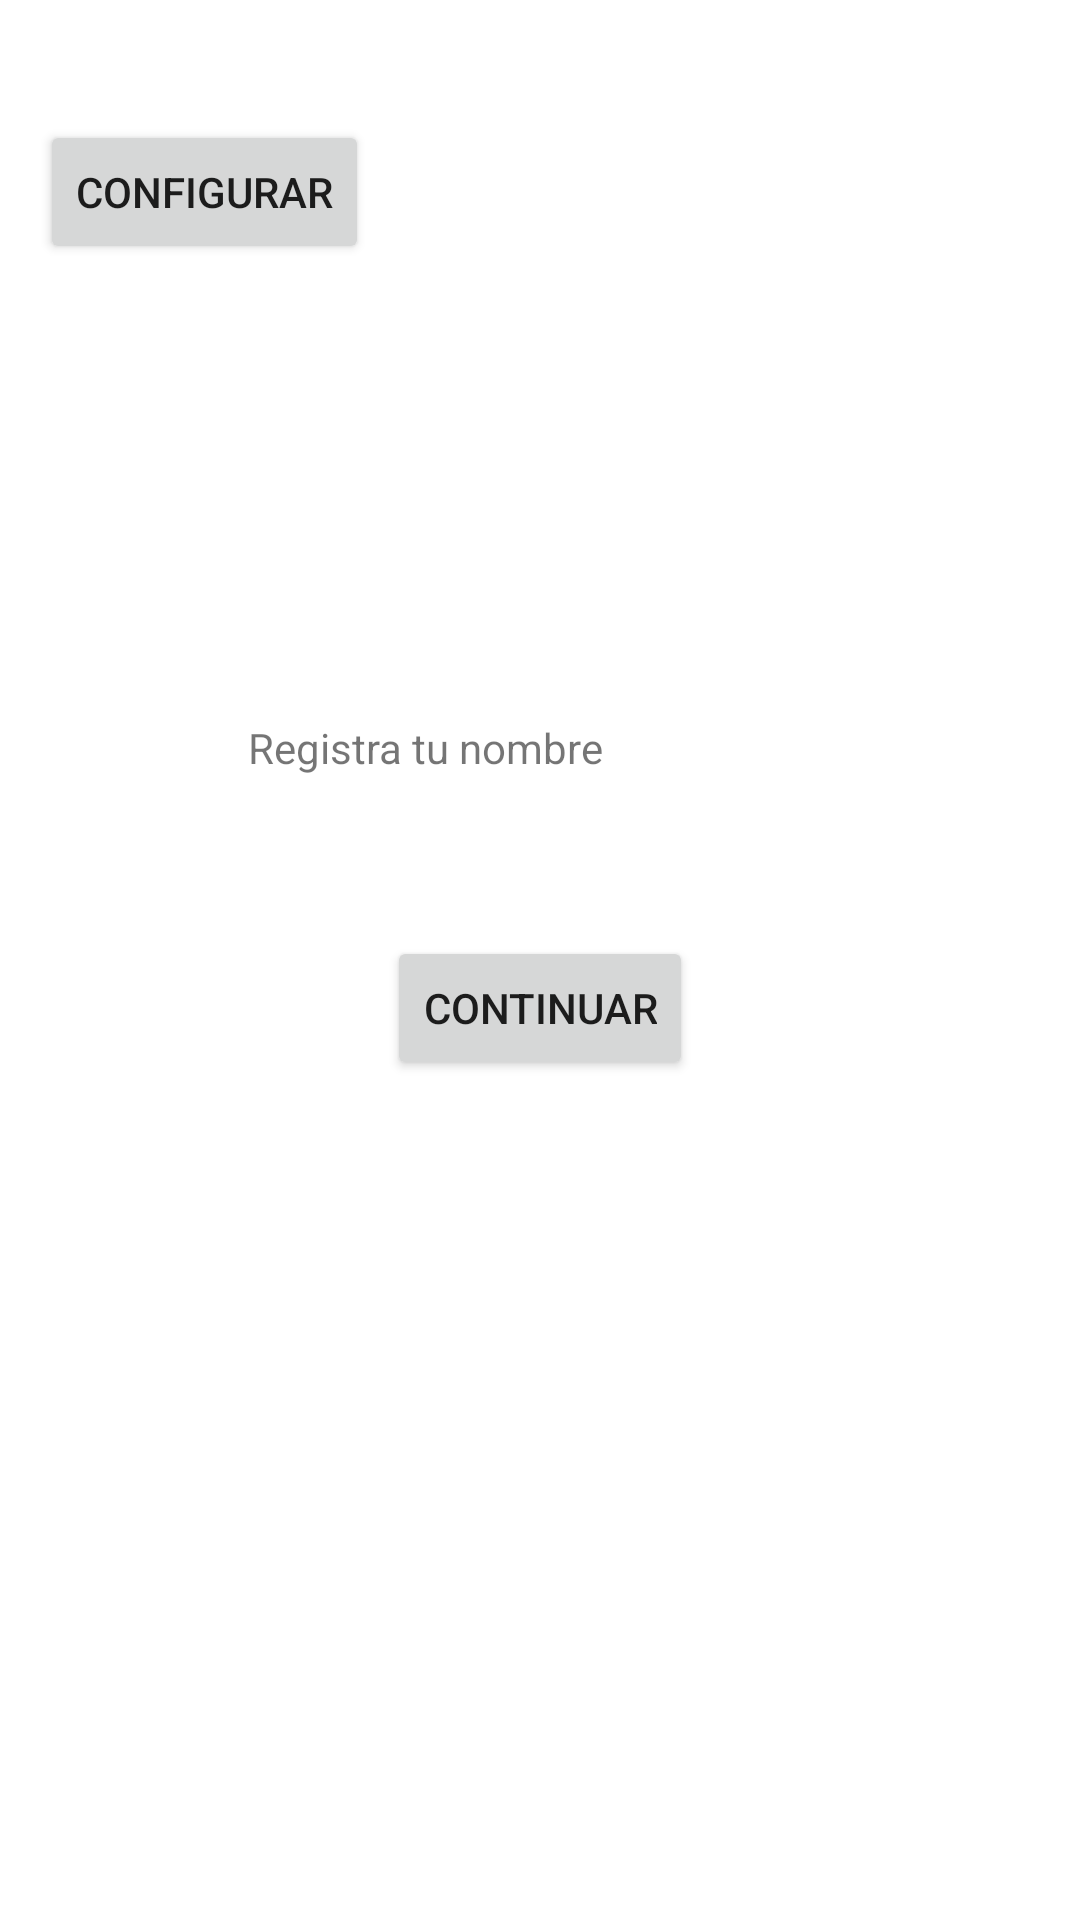

Produce the Android XML layout that renders to this screen, including the resource entries it uses.
<!-- AndroidManifest.xml: application theme Theme.EjercicioS3 -->
<!-- res/layout/activity_main.xml -->
<?xml version="1.0" encoding="utf-8"?>
<androidx.constraintlayout.widget.ConstraintLayout xmlns:android="http://schemas.android.com/apk/res/android"
    xmlns:app="http://schemas.android.com/apk/res-auto"
    xmlns:tools="http://schemas.android.com/tools"
    android:id="@+id/colorFondoB"
    android:layout_width="match_parent"
    android:layout_height="match_parent"
    tools:context=".MainActivity">

    <TextView
        android:id="@+id/textoUno"
        android:layout_width="wrap_content"
        android:layout_height="wrap_content"
        android:text="Registra tu nombre"
        app:layout_constraintBottom_toBottomOf="parent"
        app:layout_constraintHorizontal_bias="0.342"
        app:layout_constraintLeft_toLeftOf="parent"
        app:layout_constraintRight_toRightOf="parent"
        app:layout_constraintTop_toTopOf="parent"
        app:layout_constraintVertical_bias="0.386" />

    <EditText
        android:id="@+id/nombreEstudiante"
        android:layout_width="wrap_content"
        android:layout_height="wrap_content"
        android:layout_marginTop="13dp"
        android:layout_marginBottom="51dp"
        android:ems="10"
        android:hint="Nombre"
        android:inputType="textPersonName"
        app:layout_constraintBottom_toTopOf="@+id/continuarBoton"
        app:layout_constraintEnd_toEndOf="parent"
        app:layout_constraintStart_toStartOf="parent"
        app:layout_constraintTop_toBottomOf="@+id/textoUno" />

    <Button
        android:id="@+id/continuarBoton"
        android:layout_width="wrap_content"
        android:layout_height="wrap_content"
        android:layout_marginBottom="280dp"
        android:text="continuar"
        app:layout_constraintBottom_toBottomOf="parent"
        app:layout_constraintEnd_toEndOf="parent"
        app:layout_constraintStart_toStartOf="parent" />

    <Button
        android:id="@+id/configurarColor"
        android:layout_width="wrap_content"
        android:layout_height="wrap_content"
        android:layout_marginStart="60dp"
        android:layout_marginTop="40dp"
        android:layout_marginEnd="248dp"
        android:layout_marginBottom="187dp"
        android:text="configurar"
        app:layout_constraintBottom_toTopOf="@+id/textoUno"
        app:layout_constraintEnd_toEndOf="parent"
        app:layout_constraintHorizontal_bias="0.814"
        app:layout_constraintStart_toStartOf="parent"
        app:layout_constraintTop_toTopOf="parent"
        app:layout_constraintVertical_bias="0.0" />

</androidx.constraintlayout.widget.ConstraintLayout>
<!-- resources referenced by this layout -->
<resources>
  <style name="Theme.EjercicioS3" parent="Theme.MaterialComponents.DayNight.DarkActionBar">
          
          <item name="colorPrimary">@color/purple_500</item>
          <item name="colorPrimaryVariant">@color/purple_700</item>
          <item name="colorOnPrimary">@color/white</item>
          
          <item name="colorSecondary">@color/teal_200</item>
          <item name="colorSecondaryVariant">@color/teal_700</item>
          <item name="colorOnSecondary">@color/black</item>
          
          <item name="android:statusBarColor" tools:targetApi="l">?attr/colorPrimaryVariant</item>
          
      </style>
  <!-- not gathered from this repository: default colours our renderer supplied (Android Studio template values) -->
  <color name="purple_500">#FF6200EE</color>
  <color name="purple_700">#FF3700B3</color>
  <color name="teal_200">#FF03DAC5</color>
  <color name="teal_700">#FF018786</color>
  <color name="black">#FF000000</color>
  <color name="white">#FFFFFFFF</color>
</resources>
